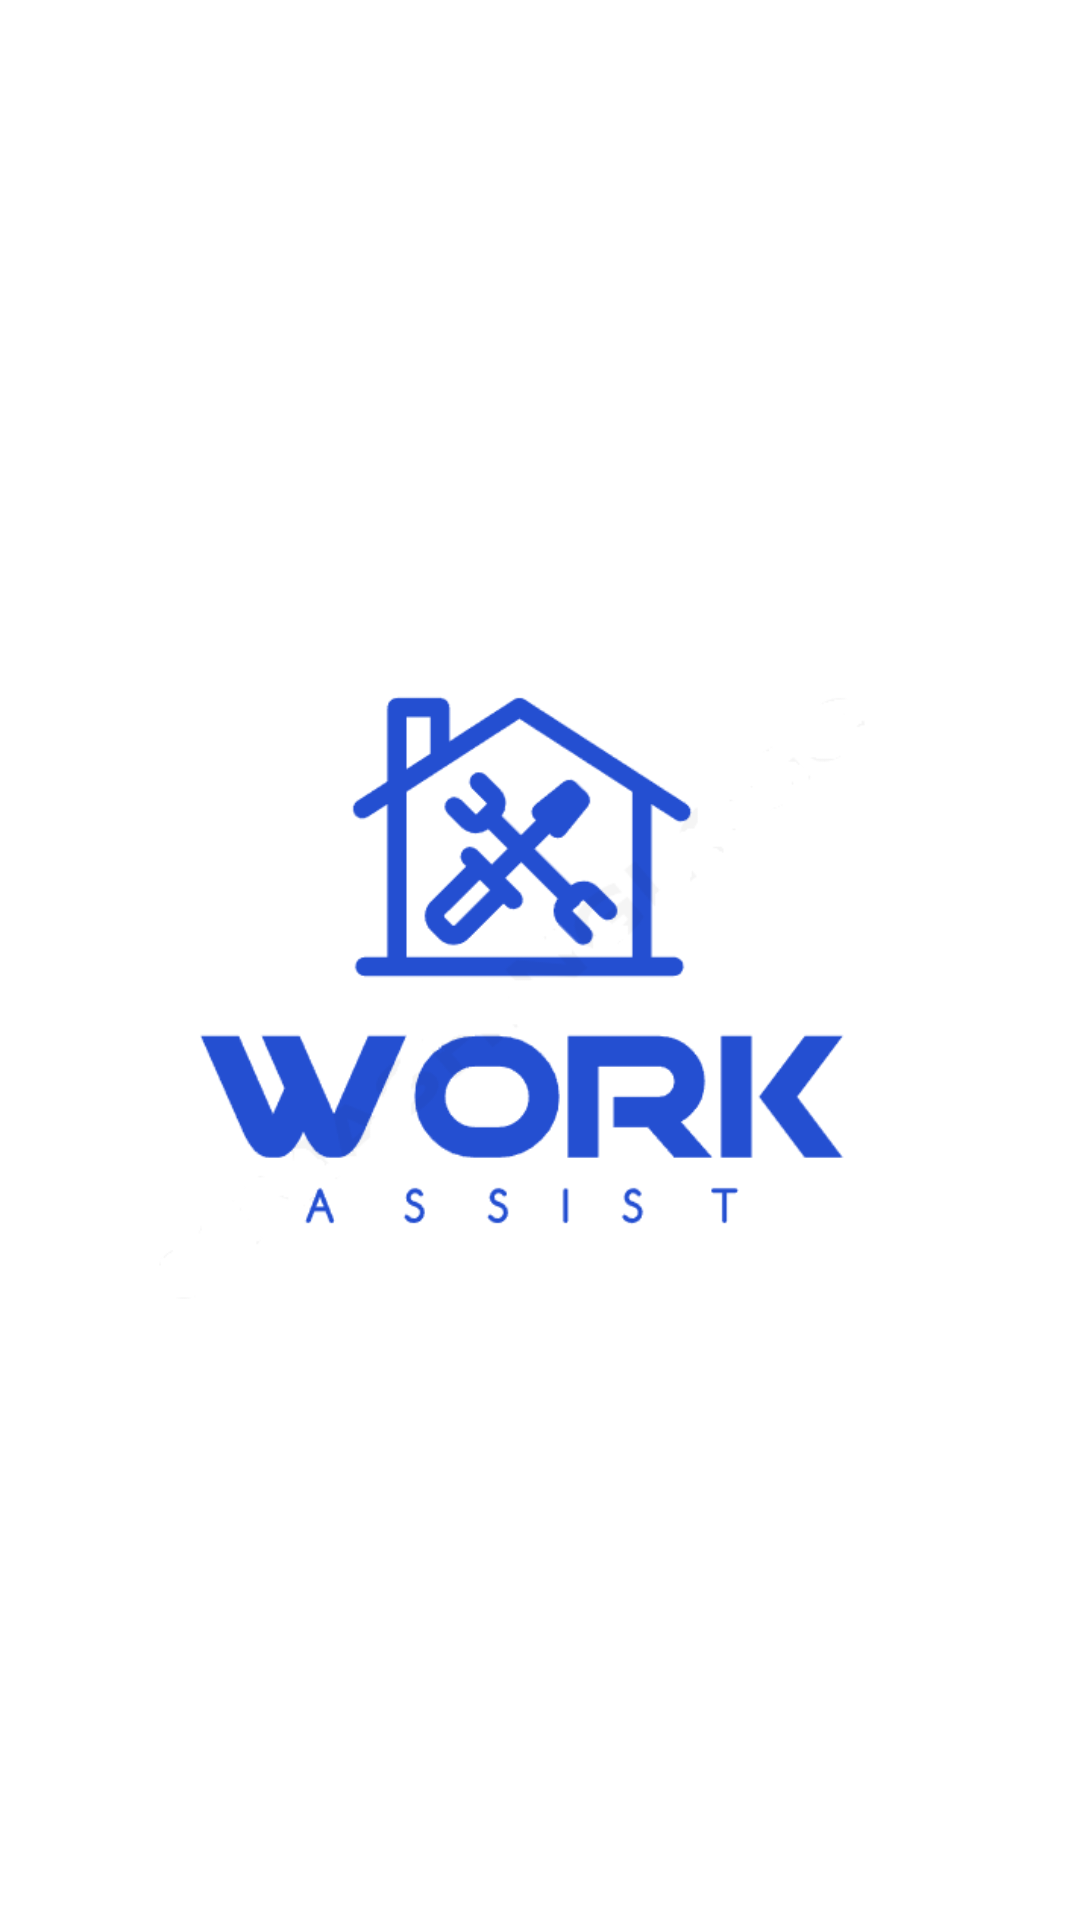

Write the Android layout XML for this screen, with the resource values it uses.
<!-- AndroidManifest.xml: application theme Theme.WorkAssist -->
<!-- res/layout/activity_main.xml -->
<?xml version="1.0" encoding="utf-8"?>
<androidx.constraintlayout.widget.ConstraintLayout xmlns:android="http://schemas.android.com/apk/res/android"
    xmlns:app="http://schemas.android.com/apk/res-auto"
    xmlns:tools="http://schemas.android.com/tools"
    android:layout_width="match_parent"
    android:layout_height="match_parent"
    tools:context=".MainActivity">

    <ImageView
        android:id="@+id/imageView"
        android:layout_width="wrap_content"
        android:layout_height="wrap_content"
        android:src="@drawable/logo"
        app:layout_constraintBottom_toBottomOf="parent"
        app:layout_constraintEnd_toEndOf="parent"
        app:layout_constraintHorizontal_bias="1.0"
        app:layout_constraintStart_toStartOf="parent"
        app:layout_constraintTop_toTopOf="parent"
        app:layout_constraintVertical_bias="0.498"
        android:contentDescription="@string/logo" />
</androidx.constraintlayout.widget.ConstraintLayout>
<!-- resources referenced by this layout -->
<resources>
  <!-- drawable logo: png bitmap (drawable, 113395 bytes) -->
  <string name="logo">Logo</string>
  <style name="Theme.WorkAssist" parent="Theme.MaterialComponents.DayNight.DarkActionBar">
          
          <item name="colorPrimary">@color/purple_500</item>
          <item name="colorPrimaryVariant">@color/purple_700</item>
          <item name="colorOnPrimary">@color/white</item>
          
          <item name="colorSecondary">@color/teal_200</item>
          <item name="colorSecondaryVariant">@color/teal_700</item>
          <item name="colorOnSecondary">@color/black</item>
          
          <item name="android:statusBarColor">?attr/colorPrimaryVariant</item>
          
      </style>
  <color name="purple_500">#FF6200EE</color>
  <color name="purple_700">#FF3700B3</color>
  <color name="white">#FFFFFFFF</color>
  <color name="teal_200">#FF03DAC5</color>
  <color name="teal_700">#FF018786</color>
  <color name="black">#FF000000</color>
</resources>
